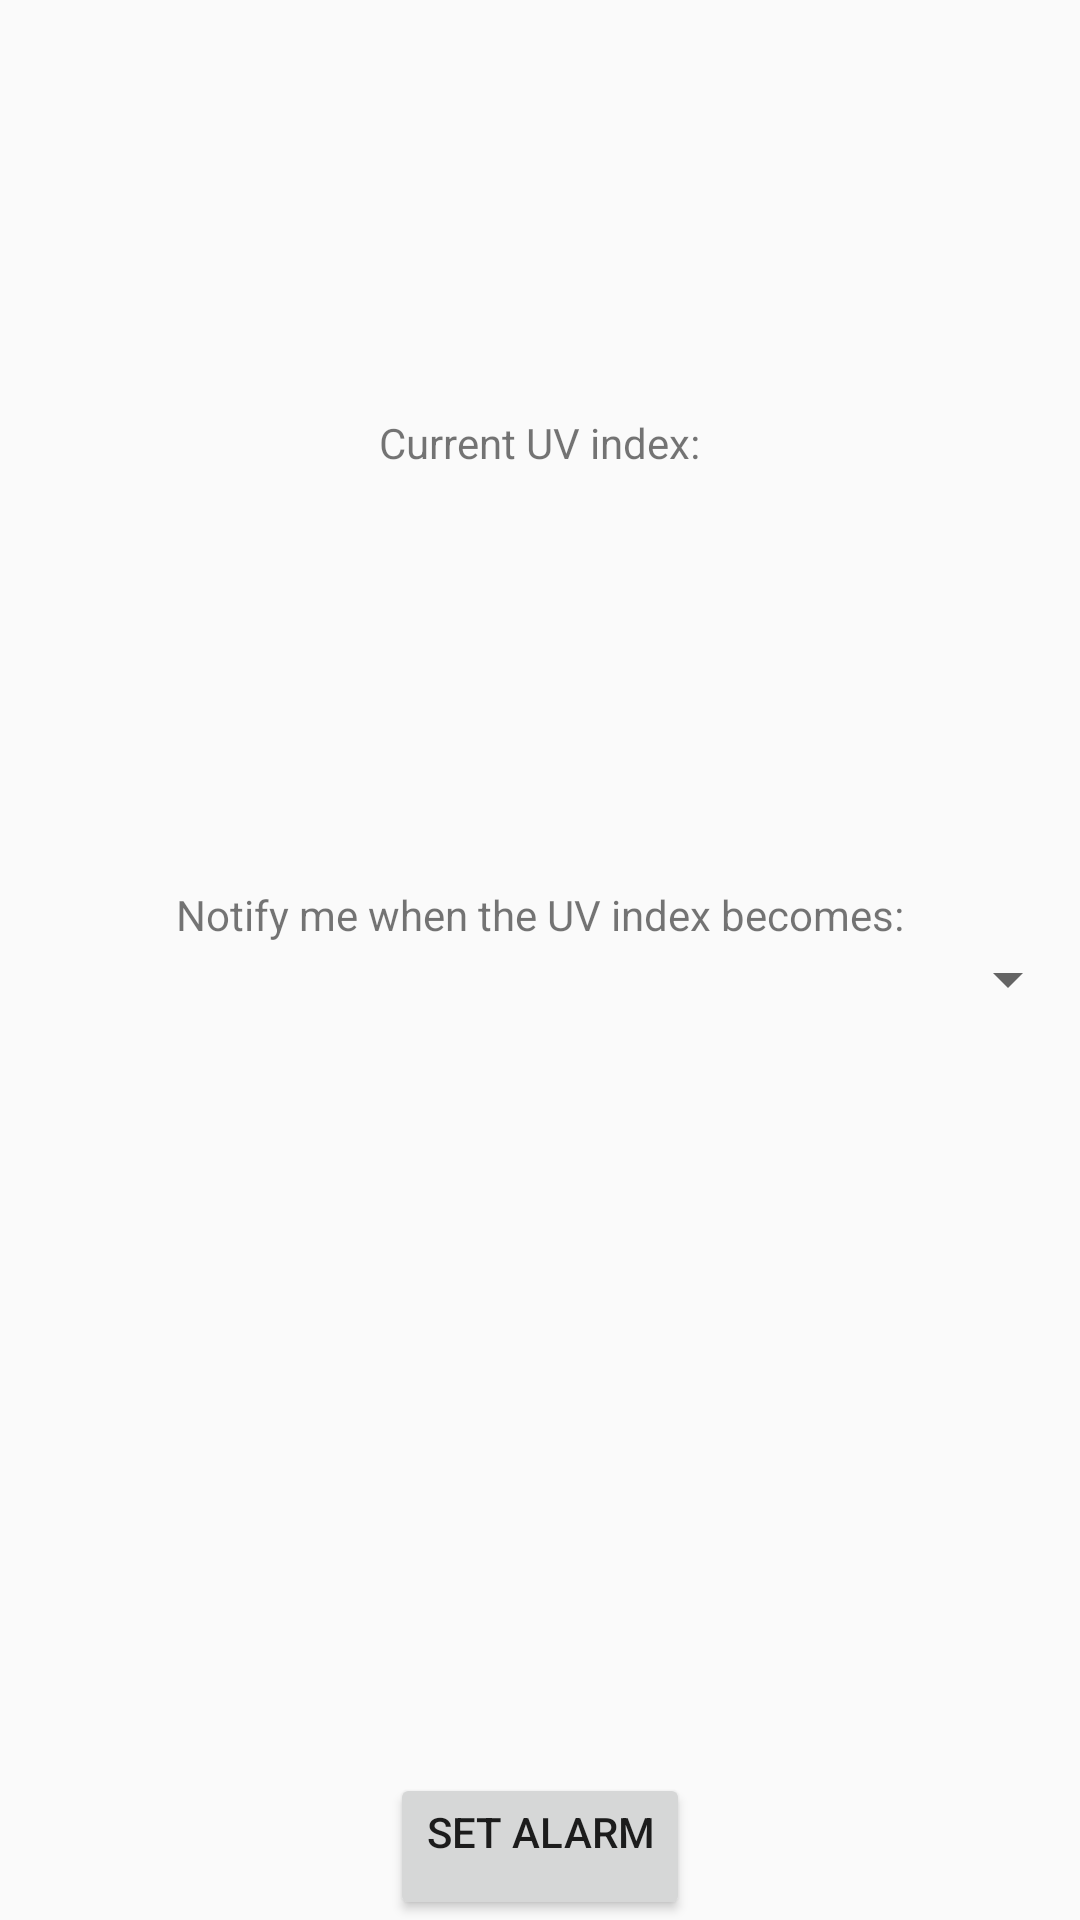

Android layout source for this screen:
<!-- AndroidManifest.xml: application theme AppTheme -->
<!-- res/layout/activity_new_alarm.xml -->
<?xml version="1.0" encoding="utf-8"?>
<LinearLayout xmlns:android="http://schemas.android.com/apk/res/android"
    xmlns:app="http://schemas.android.com/apk/res-auto"
    xmlns:tools="http://schemas.android.com/tools"
    android:layout_width="match_parent"
    android:layout_height="match_parent"
    tools:context="com.weebly.stevelosk.uv_buddy.NewAlarmActivity"
    android:orientation="vertical">

    
    <LinearLayout
        android:layout_width="match_parent"
        android:layout_height="0dp"
        android:layout_weight="2"
        android:gravity="center"
        android:orientation="horizontal">

        <TextView
            android:layout_width="wrap_content"
            android:layout_height="wrap_content"
            android:gravity="center"
            android:text="@string/currentUV_IndexStr"/>

        <TextView
            android:id="@+id/setAlarmCurrentIndexTextView"
            android:layout_width="wrap_content"
            android:layout_height="wrap_content"
            android:gravity="center"
            android:text=""/>

    </LinearLayout>

    
    <LinearLayout
        android:layout_width="match_parent"
        android:layout_height="0dp"
        android:layout_weight="2"
        android:orientation="vertical">
        <TextView
            android:layout_width="match_parent"
            android:layout_height="wrap_content"
            android:gravity="center"
            android:text="@string/notifyMeStr"/>

        <Spinner
            android:id="@+id/setAlarmSelectSpinner"
            android:layout_width="match_parent"
            android:gravity="center"
            android:layout_height="wrap_content">

        </Spinner>

    </LinearLayout>

    <Button
        android:id="@+id/setAlarmButton"
        android:layout_width="wrap_content"
        android:layout_height="wrap_content"
        android:layout_gravity="center"
        android:paddingBottom="20dp"
        android:text="@string/setAlarmButtonStr"/>
</LinearLayout>
<!-- resources referenced by this layout -->
<resources>
  <string name="currentUV_IndexStr">Current UV index:</string>
  <string name="notifyMeStr">Notify me when the UV index becomes:</string>
  <string name="setAlarmButtonStr">Set Alarm</string>
  <style name="AppTheme" parent="Theme.AppCompat.Light.NoActionBar">
          
          <item name="colorPrimary">@color/colorPrimary</item>
          <item name="colorPrimaryDark">@color/colorPrimaryDark</item>
          <item name="colorAccent">@color/colorAccent</item>
      </style>
  <color name="colorPrimary">#3F51B5</color>
  <color name="colorPrimaryDark">#303F9F</color>
  <color name="colorAccent">#FF4081</color>
</resources>
